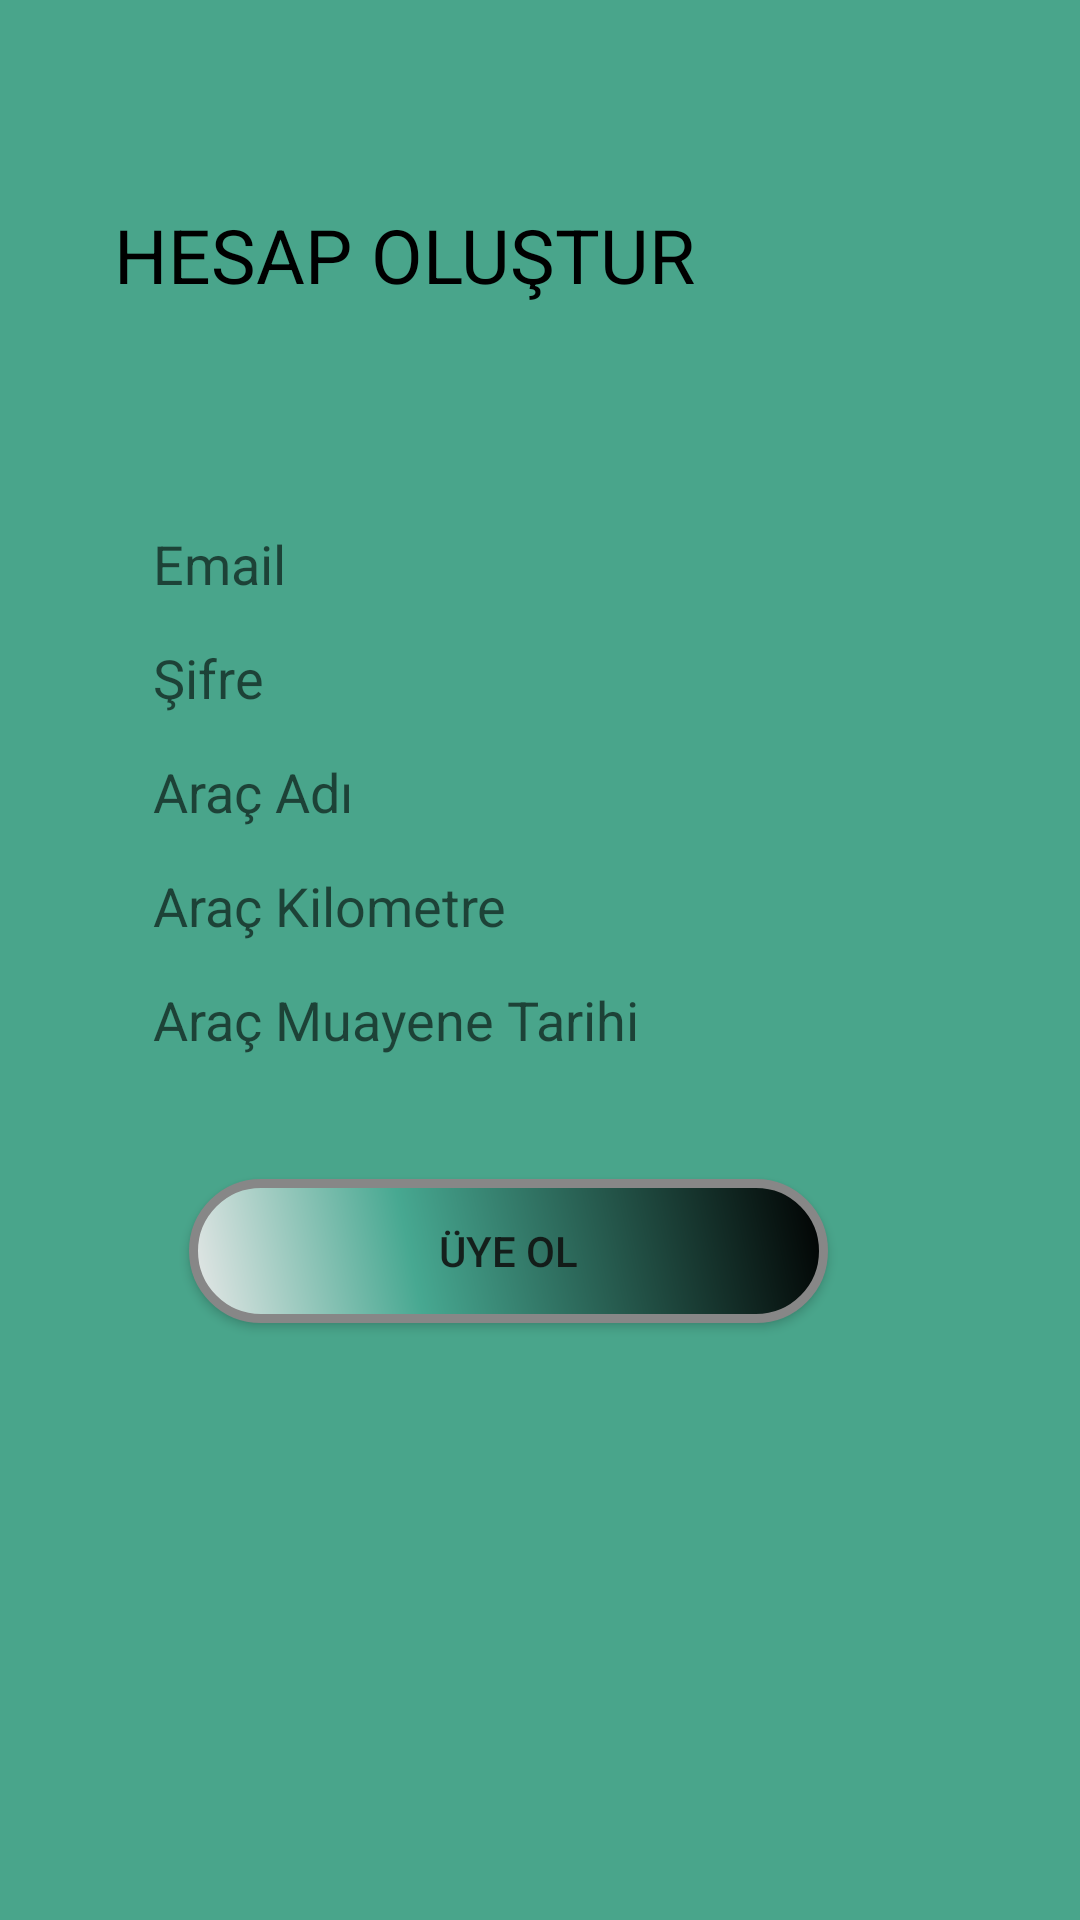

Layout XML and referenced resources for this Android screen:
<!-- AndroidManifest.xml: application theme YeniTema -->
<!-- res/layout/activity_login.xml -->
<?xml version="1.0" encoding="utf-8"?>
<android.support.constraint.ConstraintLayout xmlns:android="http://schemas.android.com/apk/res/android"
    xmlns:app="http://schemas.android.com/apk/res-auto"
    xmlns:tools="http://schemas.android.com/tools"
    android:layout_width="match_parent"
    android:layout_height="match_parent"
    tools:context=".LoginActivity"
    android:background="#49A58B">

    <TextView
        android:id="@+id/txt_hesap"
        android:layout_width="266dp"
        android:layout_height="79dp"
        android:layout_marginTop="68dp"
        android:layout_marginEnd="56dp"
        android:fontFamily="sans-serif"
        android:text="HESAP OLUŞTUR"
        android:textAppearance="@android:style/TextAppearance.Widget.PopupMenu.Large"
        android:textSize="25sp"
        android:typeface="sans"
        app:layout_constraintEnd_toEndOf="parent"
        app:layout_constraintTop_toTopOf="parent" />

    <EditText
        android:id="@+id/et_username"
        android:layout_width="280dp"
        android:layout_height="26dp"
        android:layout_marginStart="74dp"
        android:layout_marginTop="28dp"
        android:layout_marginEnd="72dp"
        android:background="@drawable/edittextstyle"
        android:paddingLeft="10dp"
        android:ems="10"
        android:hint="Email"
        android:inputType="textPersonName"
        app:layout_constraintEnd_toEndOf="parent"
        app:layout_constraintStart_toStartOf="parent"
        app:layout_constraintTop_toBottomOf="@+id/txt_hesap" />

    <EditText
        android:id="@+id/et_pass"
        android:layout_width="280dp"
        android:layout_height="26dp"
        android:layout_marginStart="74dp"
        android:layout_marginTop="12dp"
        android:layout_marginEnd="72dp"
        android:background="@drawable/edittextstyle"
        android:paddingLeft="10dp"
        android:ems="10"
        android:hint="Şifre"
        android:inputType="textPersonName"
        app:layout_constraintEnd_toEndOf="parent"
        app:layout_constraintStart_toStartOf="parent"
        app:layout_constraintTop_toBottomOf="@+id/et_username" />

    <EditText
        android:id="@+id/et_pass2"
        android:layout_width="280dp"
        android:layout_height="26dp"
        android:layout_marginStart="74dp"
        android:layout_marginTop="12dp"
        android:layout_marginEnd="72dp"
        android:background="@drawable/edittextstyle"
        android:paddingLeft="10dp"
        android:ems="10"
        android:hint="Araç Adı"
        android:inputType="textPersonName"
        app:layout_constraintEnd_toEndOf="parent"
        app:layout_constraintStart_toStartOf="parent"
        app:layout_constraintTop_toBottomOf="@+id/et_pass" />

    <Button
        android:id="@+id/btn_uyeol"
        android:layout_width="213dp"
        android:layout_height="wrap_content"
        android:layout_marginTop="40dp"
        android:layout_marginEnd="84dp"
        android:text="Üye OL"
        android:background="@drawable/buttonshape"
        app:layout_constraintEnd_toEndOf="parent"
        app:layout_constraintTop_toBottomOf="@+id/et_muayene" />

    <EditText
        android:id="@+id/et_km"
        android:layout_width="280dp"
        android:layout_height="26dp"
        android:layout_marginStart="74dp"
        android:layout_marginTop="12dp"
        android:layout_marginEnd="72dp"
        android:background="@drawable/edittextstyle"
        android:paddingLeft="10dp"
        android:ems="10"
        android:hint="Araç Kilometre"
        android:inputType="textNoSuggestions|number"
        app:layout_constraintEnd_toEndOf="parent"
        app:layout_constraintStart_toStartOf="parent"
        app:layout_constraintTop_toBottomOf="@+id/et_pass2" />

    <EditText
        android:id="@+id/et_muayene"
        android:layout_width="280dp"
        android:layout_height="26dp"
        android:layout_marginStart="74dp"
        android:layout_marginTop="12dp"
        android:layout_marginEnd="72dp"
        android:background="@drawable/edittextstyle"
        android:paddingLeft="10dp"
        android:ems="10"
        android:hint="Araç Muayene Tarihi"
        android:inputType="datetime|date"
        app:layout_constraintEnd_toEndOf="parent"
        app:layout_constraintStart_toStartOf="parent"
        app:layout_constraintTop_toBottomOf="@+id/et_km" />

</android.support.constraint.ConstraintLayout>
<!-- resources referenced by this layout -->
<resources>
  <!-- drawable buttonshape (drawable) -->
  <?xml version="1.0" encoding="utf-8"?>
  <shape xmlns:android="http://schemas.android.com/apk/res/android" android:shape="rectangle" >
      <corners
          android:radius="30dp"
          />
      <gradient
          android:angle="45"
          android:centerX="35%"
          android:centerColor="#47A891"
          android:startColor="#E8E8E8"
          android:endColor="#000000"
          android:type="linear"
          />
      <padding
          android:left="0dp"
          android:top="0dp"
          android:right="0dp"
          android:bottom="0dp"
          />
      <size
          android:width="165dp"
          android:height="36dp"
          />
      <stroke
          android:width="3dp"
          android:color="#878787"
          />
  </shape>
  <style name="YeniTema" parent="AppTheme">
          <item name="android:colorBackground">@color/colorPrimary</item>
          <item name="android:colorForeground">@color/foreground_material_light</item>
          <item name="android:navigationBarColor">@color/colorPrimaryDark</item>
          <item name="colorPrimary">@color/colorAccent</item>
      </style>
  <style name="AppTheme" parent="Theme.AppCompat.Light.DarkActionBar">
          
          <item name="colorPrimary">@color/colorPrimary</item>
          <item name="colorPrimaryDark">@color/colorPrimaryDark</item>
          <item name="colorAccent">@color/colorPrimary</item>
      </style>
  <color name="colorPrimary">#e9eced</color>
  <color name="foreground_material_light">#0f0f0e</color>
  <color name="colorPrimaryDark">#000000</color>
  <color name="colorAccent">#000000</color>
</resources>
